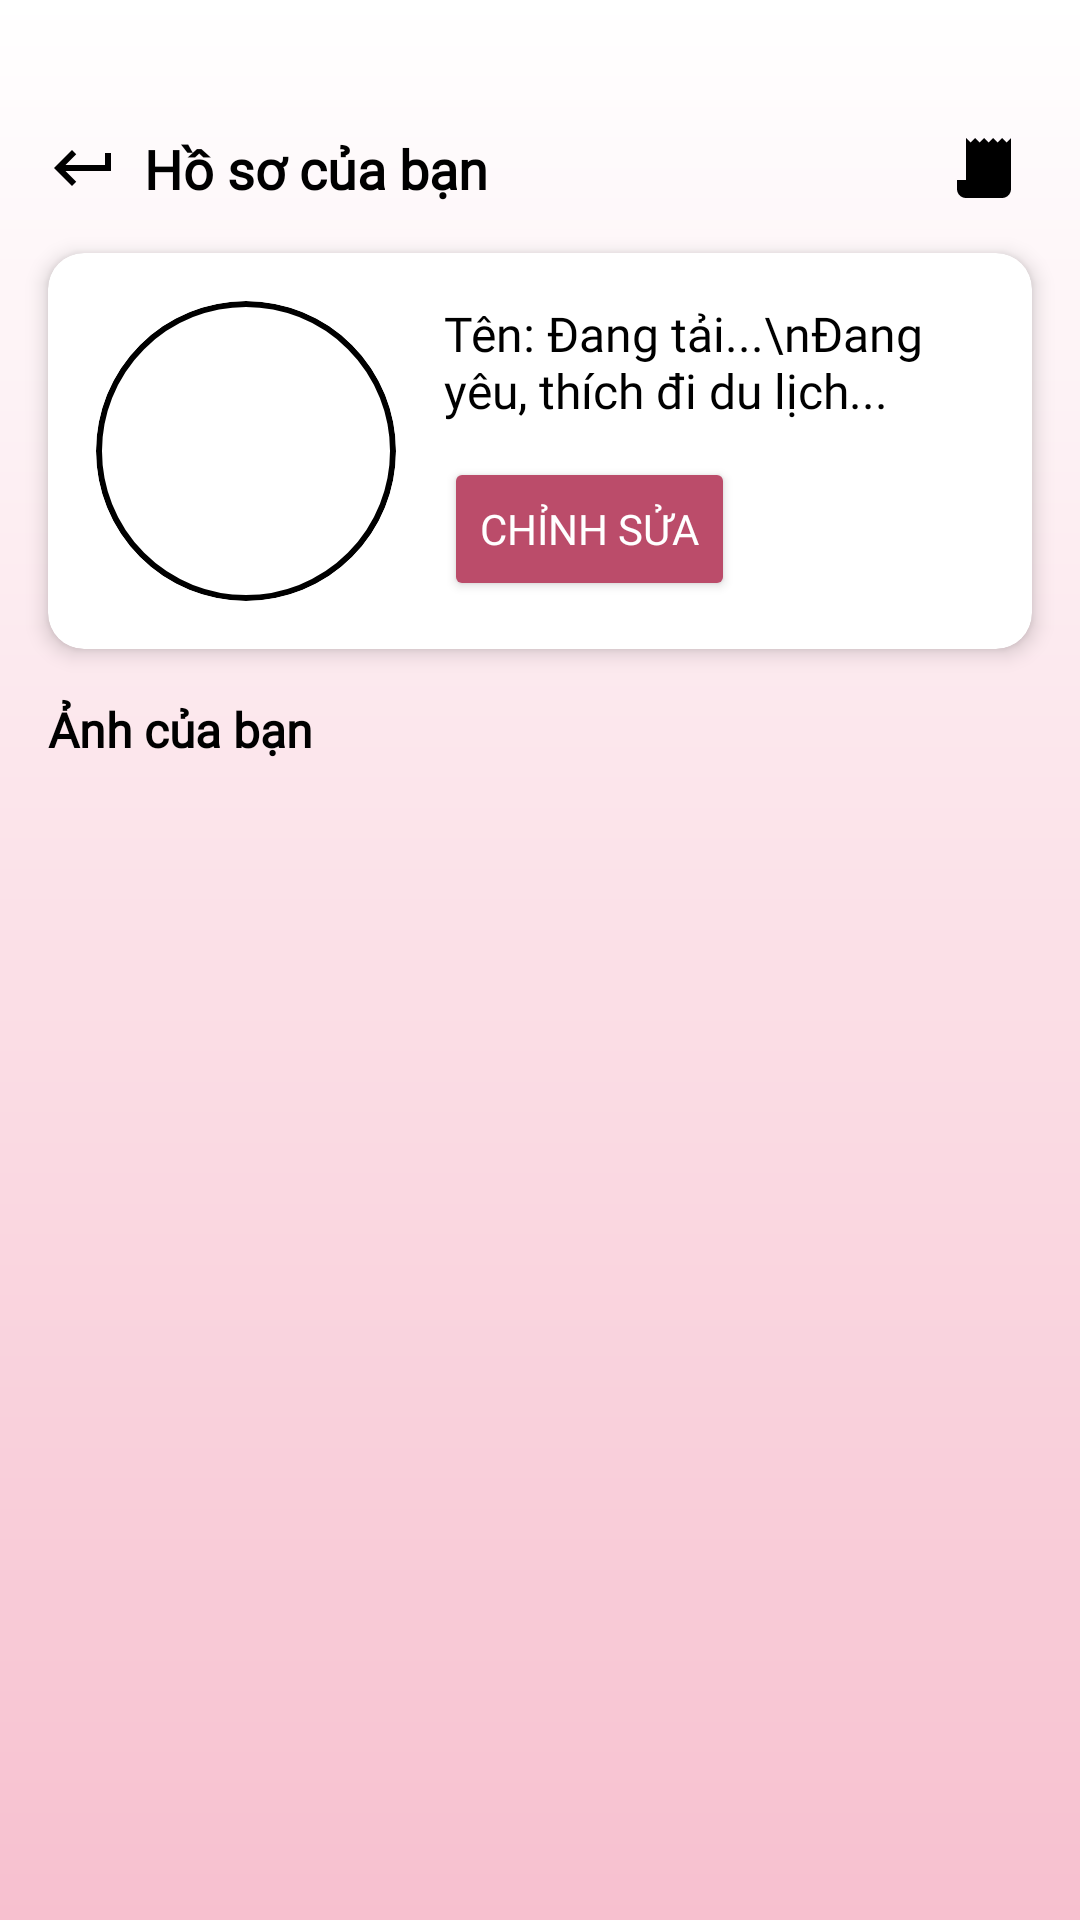

The Android layout XML behind this screen, and the referenced resources:
<!-- AndroidManifest.xml: application theme Theme.LoveMatch -->
<!-- res/layout/fragment_profile.xml -->
<?xml version="1.0" encoding="utf-8"?>
<androidx.constraintlayout.widget.ConstraintLayout xmlns:android="http://schemas.android.com/apk/res/android"
    xmlns:app="http://schemas.android.com/apk/res-auto"
    xmlns:tools="http://schemas.android.com/tools"
    android:layout_width="match_parent"
    android:layout_height="match_parent"
    android:background="@drawable/background_pink"
    tools:context=".view.fragment.qProfileFragment">

    <ImageView
        android:id="@+id/back_arrow"
        android:layout_width="24dp"
        android:layout_height="24dp"
        android:layout_marginStart="16dp"
        android:layout_marginTop="44dp"
        android:contentDescription="Back"
        android:src="@drawable/ic_back"
        app:layout_constraintStart_toStartOf="parent"
        app:layout_constraintTop_toTopOf="parent" />

    <TextView
        android:id="@+id/title"
        android:layout_width="wrap_content"
        android:layout_height="wrap_content"
        android:layout_marginStart="8dp"
        android:fontFamily="@font/poppins_regular"
        android:text="Hồ sơ của bạn"
        android:textColor="@android:color/black"
        android:textSize="18sp"
        android:textStyle="bold"
        app:layout_constraintBottom_toBottomOf="@+id/back_arrow"
        app:layout_constraintStart_toEndOf="@+id/back_arrow"
        app:layout_constraintTop_toTopOf="@+id/back_arrow" />

    <ImageView
        android:id="@+id/settings_icon"
        android:layout_width="24dp"
        android:layout_height="24dp"
        android:layout_marginTop="44dp"
        android:layout_marginEnd="20dp"
        android:contentDescription="Settings"
        android:src="@drawable/ic_settings_profile"
        app:layout_constraintEnd_toEndOf="parent"
        app:layout_constraintTop_toTopOf="parent" />

    <androidx.cardview.widget.CardView
        android:id="@+id/profile_card"
        android:layout_width="match_parent"
        android:layout_height="wrap_content"
        android:layout_marginStart="16dp"
        android:layout_marginTop="16dp"
        android:layout_marginEnd="16dp"
        app:cardCornerRadius="12dp"
        app:cardElevation="4dp"
        app:layout_constraintEnd_toEndOf="parent"
        app:layout_constraintStart_toStartOf="parent"
        app:layout_constraintTop_toBottomOf="@+id/title">

        <androidx.constraintlayout.widget.ConstraintLayout
            android:layout_width="match_parent"
            android:layout_height="wrap_content"
            android:padding="16dp">

            <ImageView
                android:id="@+id/avatar_image"
                android:layout_width="100dp"
                android:layout_height="100dp"
                android:background="@drawable/circle_background"
                android:clipToOutline="true"
                android:contentDescription="Avatar"
                android:outlineProvider="background"
                android:scaleType="centerCrop"
                android:src="@drawable/gai1"
                app:layout_constraintStart_toStartOf="parent"
                app:layout_constraintTop_toTopOf="parent" />            <TextView
                android:id="@+id/user_info"
                android:layout_width="0dp"
                android:layout_height="wrap_content"
                android:layout_marginStart="16dp"
                android:fontFamily="@font/poppins_regular"
                android:text="Tên: Đang tải...\nĐang yêu, thích đi du lịch..."
                android:textColor="@android:color/black"
                android:textSize="16sp"
                app:layout_constraintEnd_toEndOf="parent"
                app:layout_constraintStart_toEndOf="@+id/avatar_image"
                app:layout_constraintTop_toTopOf="@+id/avatar_image" />

            <Button
                android:id="@+id/edit_button"
                android:layout_width="wrap_content"
                android:layout_height="48dp"
                android:layout_marginTop="8dp"
                android:backgroundTint="@color/colorPink"
                android:fontFamily="@font/poppins_bold"
                android:text="Chỉnh sửa"
                android:textColor="@android:color/white"
                android:textSize="14sp"
                app:layout_constraintBottom_toBottomOf="@id/avatar_image"
                app:layout_constraintStart_toStartOf="@id/user_info" />
        </androidx.constraintlayout.widget.ConstraintLayout>
    </androidx.cardview.widget.CardView>

    <TextView
        android:id="@+id/photos_title"
        android:layout_width="wrap_content"
        android:layout_height="wrap_content"
        android:layout_marginStart="16dp"
        android:layout_marginTop="16dp"
        android:fontFamily="@font/poppins_regular"
        android:text="Ảnh của bạn"
        android:textColor="@android:color/black"
        android:textSize="16sp"
        android:textStyle="bold"
        app:layout_constraintStart_toStartOf="parent"
        app:layout_constraintTop_toBottomOf="@+id/profile_card" />

    <GridView
        android:id="@+id/photo_grid"
        android:layout_width="0dp"
        android:layout_height="0dp"
        android:layout_marginStart="16dp"
        android:layout_marginTop="8dp"
        android:layout_marginEnd="16dp"
        android:layout_marginBottom="16dp"
        android:horizontalSpacing="8dp"
        android:numColumns="3"
        android:verticalSpacing="8dp"
        app:layout_constraintBottom_toBottomOf="parent"
        app:layout_constraintEnd_toEndOf="parent"
        app:layout_constraintStart_toStartOf="parent"
        app:layout_constraintTop_toBottomOf="@+id/photos_title" />

</androidx.constraintlayout.widget.ConstraintLayout>
<!-- resources referenced by this layout -->
<resources>
  <color name="colorPink">#BB4C6A</color>
  <!-- drawable background_pink (drawable) -->
  <?xml version="1.0" encoding="UTF-8"?>
  <shape
      xmlns:android="http://schemas.android.com/apk/res/android">
      <gradient
          android:startColor="#FFFFFF"
          android:endColor="#F7C0CF"
          android:angle="270"
          />
  </shape>
  <!-- drawable circle_background (drawable) -->
  <?xml version="1.0" encoding="utf-8"?>
  <shape xmlns:android="http://schemas.android.com/apk/res/android"
      android:shape="oval">
      <solid android:color="@android:color/transparent" />
      <stroke
          android:width="2dp"
          android:color="@android:color/black" /> 
  </shape>
  <!-- drawable ic_back (drawable) -->
  <vector xmlns:android="http://schemas.android.com/apk/res/android"
      android:width="24dp"
      android:height="24dp"
      android:viewportWidth="24"
      android:viewportHeight="24">
      <path
          android:fillColor="#FF000000"
          android:pathData="M19,7v4H5.83l3.58,-3.59L8,6l-6,6 6,6 1.41,-1.41L5.83,13H21V7z"/>
  </vector>
  <!-- drawable ic_settings_profile (drawable) -->
  <vector xmlns:android="http://schemas.android.com/apk/res/android"
      android:width="24dp"
      android:height="24dp"
      android:viewportWidth="24"
      android:viewportHeight="24">
      <path
          android:fillColor="#FF000000"
          android:pathData="M9,11H7v6h2V11zM13,9h-2v8h2V9zM17,13h-2v4h2V13zM19.5,3.5L18,2l-1.5,1.5L15,2l-1.5,1.5L12,2l-1.5,1.5L9,2L7.5,3.5L6,2v14H3v3c0,1.66 1.34,3 3,3h12c1.66,0 3,-1.34 3,-3V2L19.5,3.5z"/>
  </vector>
  <style name="Theme.LoveMatch" parent="Base.Theme.LoveMatch" />
  <style name="Base.Theme.LoveMatch" parent="Theme.Material3.DayNight.NoActionBar">
          
          
      </style>
</resources>
